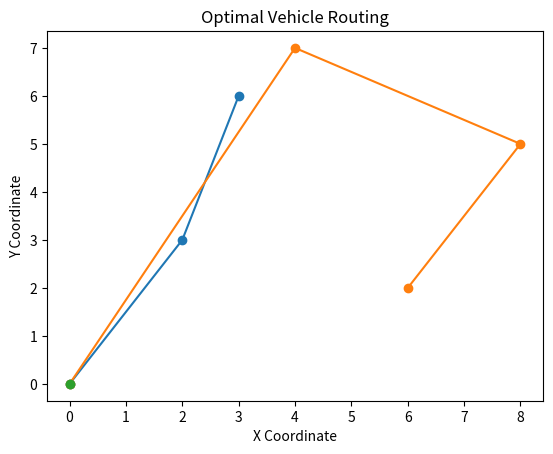

Source code (Python):
#Ant Colony Optimization (ACO) for vehicle routing
import numpy as np
import random
import matplotlib.pyplot as plt

# Define problem: Coordinates of cities (customers and depot)
# First city is the depot, other cities are customers
depot = np.array([0, 0])
customers = np.array([
    [2, 3], [4, 7], [6, 2], [8, 5], [3, 6]
])
num_customers = len(customers)
cities = np.vstack([depot, customers])

# Distance function (Euclidean distance)
def euclidean_distance(a, b):
    return np.linalg.norm(a - b)

# Distance matrix (distances between each pair of cities)
distance_matrix = np.array([[euclidean_distance(cities[i], cities[j]) for j in range(num_customers + 1)] for i in range(num_customers + 1)])

# ACO parameters
num_vehicles = 3  # Number of vehicles
num_ants = 10  # Number of ants
num_iterations = 10  # Number of iterations
alpha = 1  # Pheromone importance
beta = 2   # Heuristic importance (inverse of distance)
rho = 0.5  # Evaporation rate
initial_pheromone = 0.1
vehicle_capacity = 10  # Maximum capacity each vehicle can carry
demand = [4, 3, 6, 5, 7]  # Demand of each customer

# Initialize pheromone matrix (pheromone values on edges between cities)
pheromones = np.full((num_customers + 1, num_customers + 1), initial_pheromone)

# Helper function to calculate probabilities for moving from one city to another
def calculate_probabilities(current_city, unvisited_cities, pheromones, distances, alpha, beta):
    pheromone = pheromones[current_city][unvisited_cities]
    heuristic = 1 / distances[current_city][unvisited_cities]
    attractiveness = (pheromone ** alpha) * (heuristic ** beta)
    probabilities = attractiveness / attractiveness.sum()
    return probabilities

# Helper function to check vehicle capacity
def check_capacity(route, demand, capacity):
    load = 0
    for city in route:
        load += demand[city - 1] if city != 0 else 0  # demand[city-1] because city 0 is the depot
    return load <= capacity

# Main ACO loop
best_distance = float('inf')
best_solution = None

for iteration in range(num_iterations):
    all_routes = []
    all_distances = []

    for ant in range(num_ants):
        # Each ant starts from depot (city 0)
        current_city = 0
        unvisited_cities = set(range(1, num_customers + 1))
        route = [[current_city]]  # Vehicle routes
        total_distance = 0
        vehicle_idx = 0  # First vehicle

        while unvisited_cities:
            unvisited_list = list(unvisited_cities)
            probabilities = calculate_probabilities(current_city, unvisited_list, pheromones, distance_matrix, alpha, beta)
            next_city = np.random.choice(unvisited_list, p=probabilities)
            unvisited_cities.remove(next_city)
            
            # Add city to the current vehicle route
            route[vehicle_idx].append(next_city)
            total_distance += distance_matrix[current_city][next_city]

            # If the vehicle's capacity is exceeded, switch to the next vehicle
            if not check_capacity(route[vehicle_idx], demand, vehicle_capacity):
                vehicle_idx += 1
                route.append([0])  # Starting with depot for the new vehicle

            current_city = next_city

        # Return to depot
        total_distance += distance_matrix[route[vehicle_idx][-1]][0]

        # Store route and total distance for the ant
        all_routes.append(route)
        all_distances.append(total_distance)

        # Update best solution
        if total_distance < best_distance:
            best_distance = total_distance
            best_solution = route

    # Update pheromones based on solutions found by ants
    pheromones *= (1 - rho)  # Evaporation
    for route, dist in zip(all_routes, all_distances):
        pheromone_contribution = 1 / dist
        for vehicle_route in route:
            for i in range(len(vehicle_route) - 1):
                pheromones[vehicle_route[i]][vehicle_route[i + 1]] += pheromone_contribution
                pheromones[vehicle_route[i + 1]][vehicle_route[i]] += pheromone_contribution  # Symmetric update

    print(f"Iteration {iteration + 1}: Best Distance = {best_distance:.2f}")

# Output the best solution
print("\nOptimal Route:")
for vehicle_route in best_solution:
    print(vehicle_route)
print("Optimal Distance:", best_distance)

# Plot the best solution
def plot_solution(solution, cities):
    for route in solution:
        route_coords = np.array([cities[city] for city in route])
        plt.plot(route_coords[:, 0], route_coords[:, 1], marker='o')
    plt.xlabel('X Coordinate')
    plt.ylabel('Y Coordinate')
    plt.title('Optimal Vehicle Routing')
    plt.show()

plot_solution(best_solution, cities)
